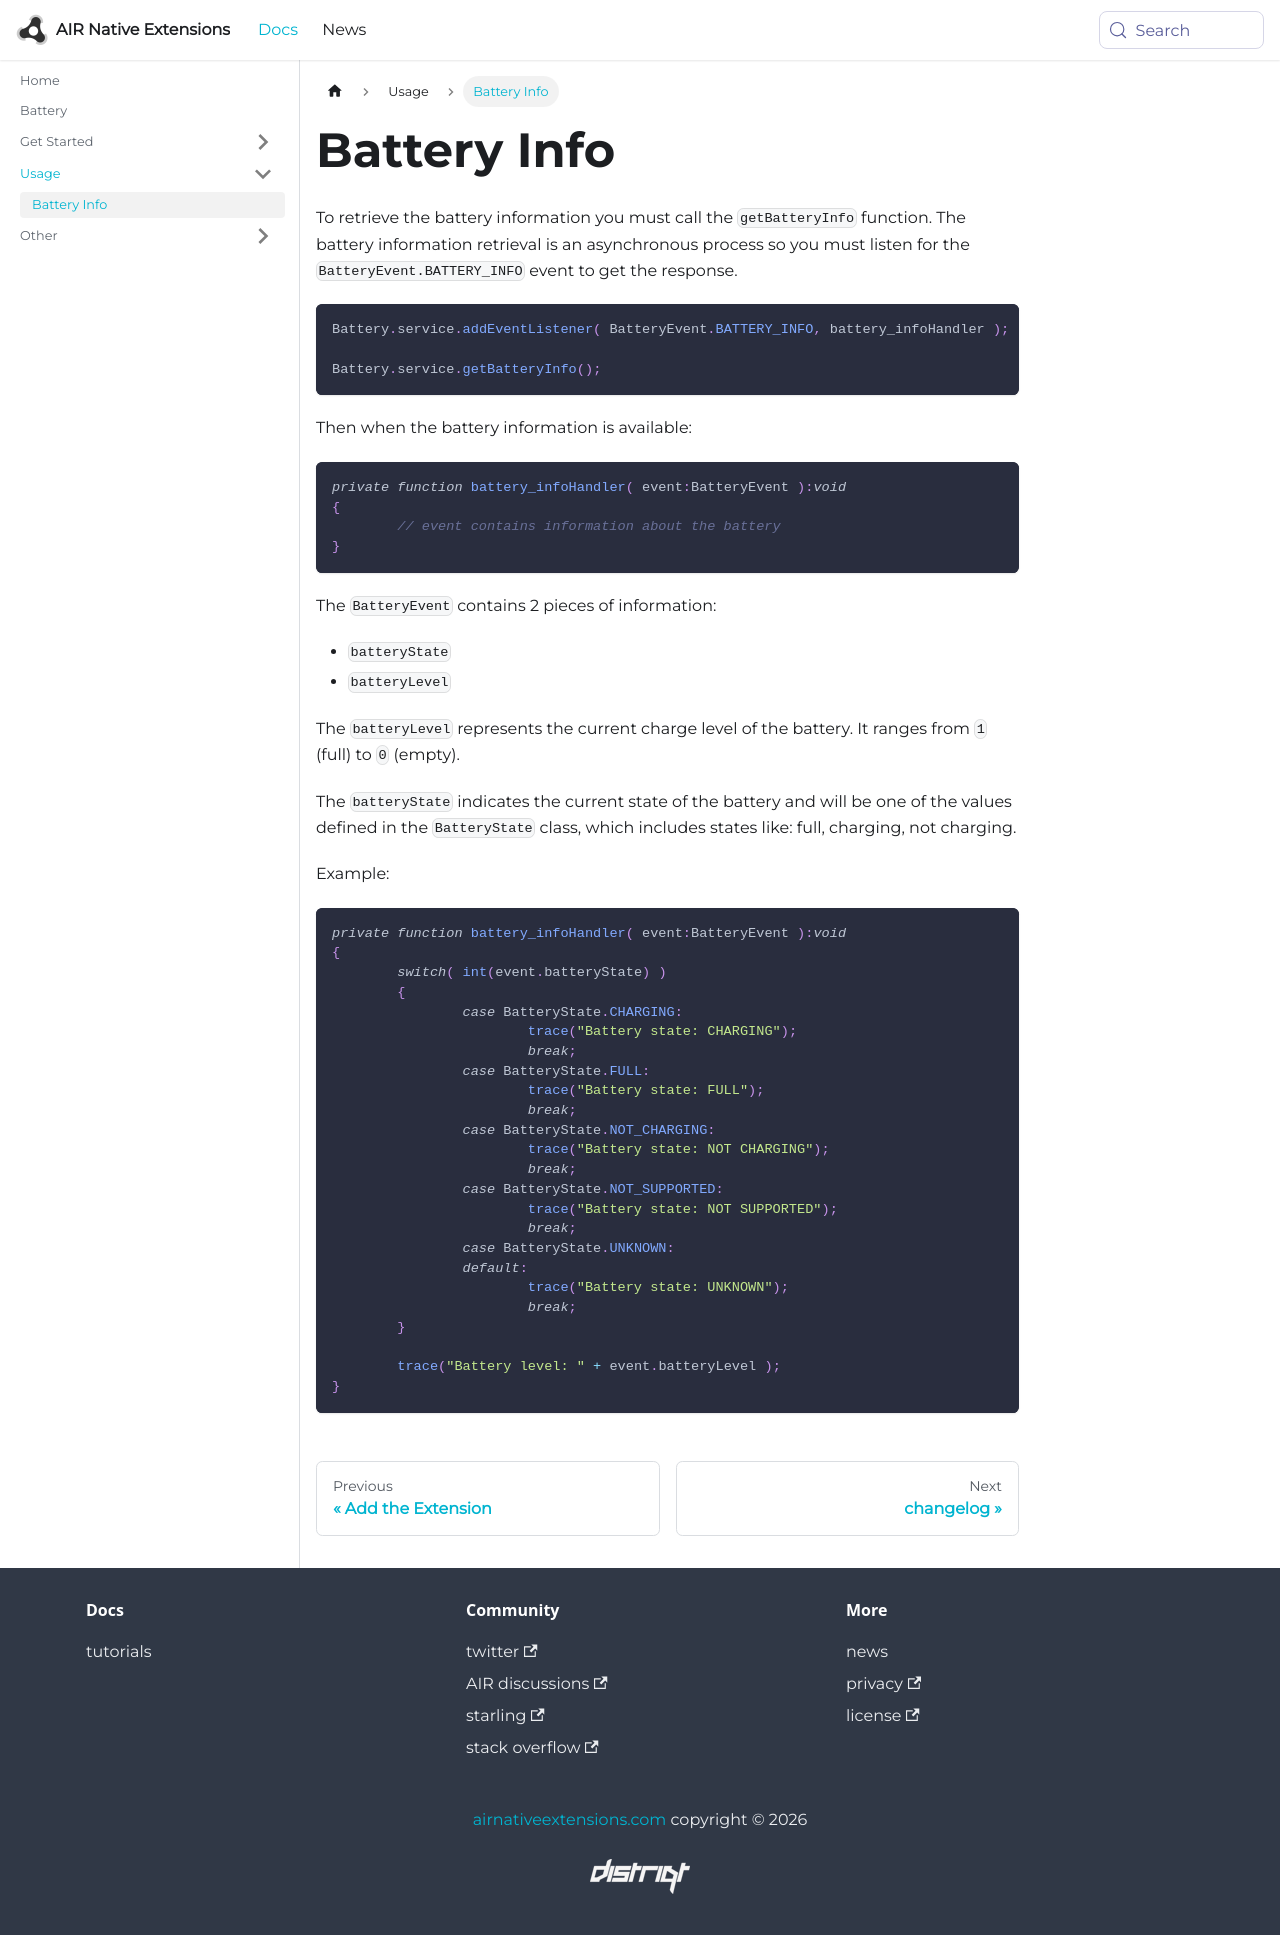

repository: airnativeextensions/nativeextensions-documentation · page: docs/battery/battery-info/index.html · generator: docusaurus

---
title: Battery Info
sidebar_label: Battery Info
---


To retrieve the battery information you must call the `getBatteryInfo` function. 
The battery information retrieval is an asynchronous process so you must 
listen for the `BatteryEvent.BATTERY_INFO` event to get the response.

```actionscript
Battery.service.addEventListener( BatteryEvent.BATTERY_INFO, battery_infoHandler );

Battery.service.getBatteryInfo();
```

Then when the battery information is available:

```actionscript
private function battery_infoHandler( event:BatteryEvent ):void
{
	// event contains information about the battery
}
```

The `BatteryEvent` contains 2 pieces of information:
- `batteryState`
- `batteryLevel`


The `batteryLevel` represents the current charge level of the battery. It ranges from `1` (full) to `0` (empty).

The `batteryState` indicates the current state of the battery and will be one of the values defined in the `BatteryState` 
class, which includes states like: full, charging, not charging.


Example:

```actionscript
private function battery_infoHandler( event:BatteryEvent ):void
{
	switch( int(event.batteryState) )
	{
		case BatteryState.CHARGING:
			trace("Battery state: CHARGING");
			break;
		case BatteryState.FULL:
			trace("Battery state: FULL");
			break;
		case BatteryState.NOT_CHARGING:
			trace("Battery state: NOT CHARGING");
			break;
		case BatteryState.NOT_SUPPORTED:
			trace("Battery state: NOT SUPPORTED");
			break;
		case BatteryState.UNKNOWN:
		default:
			trace("Battery state: UNKNOWN");
			break;
	}
	
	trace("Battery level: " + event.batteryLevel );
}
```
